Run: headless pygame with SDL's dummy video driver; simulated clock (each Clock.tick advances the game by its frame time, no real sleeping); random seed 0; keys injected as events and as key.get_pressed() state; no mouse input.
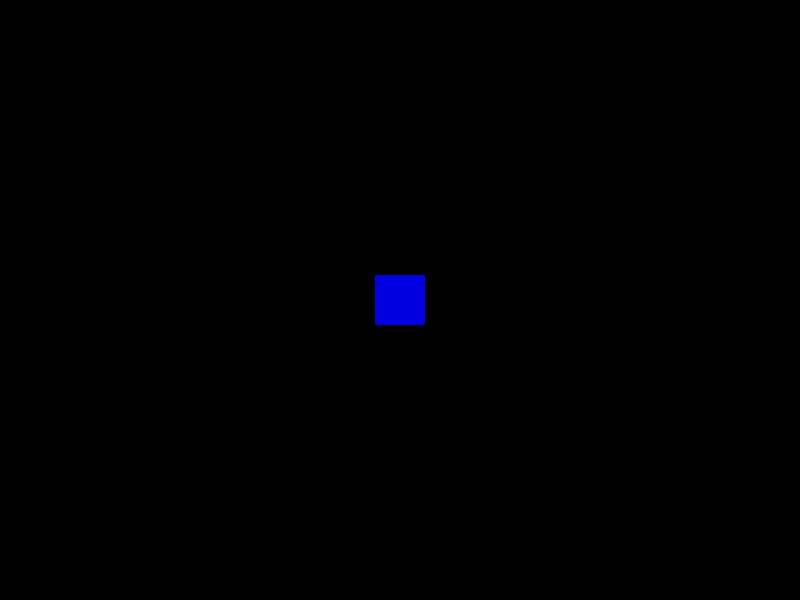
Frame 1 of 4 · flips 1–60 · no input
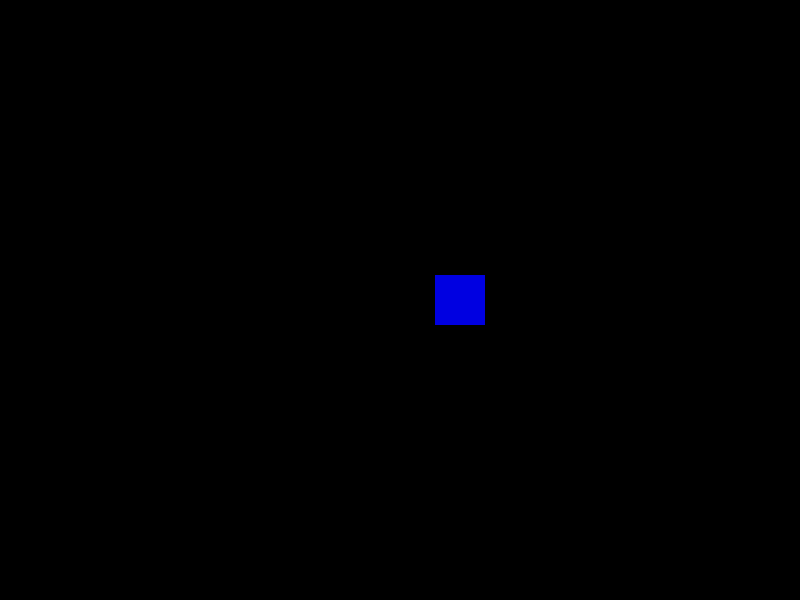
Frame 2 of 4 · flips 61–180 · tapped SPACE, RETURN · held RIGHT (→), D
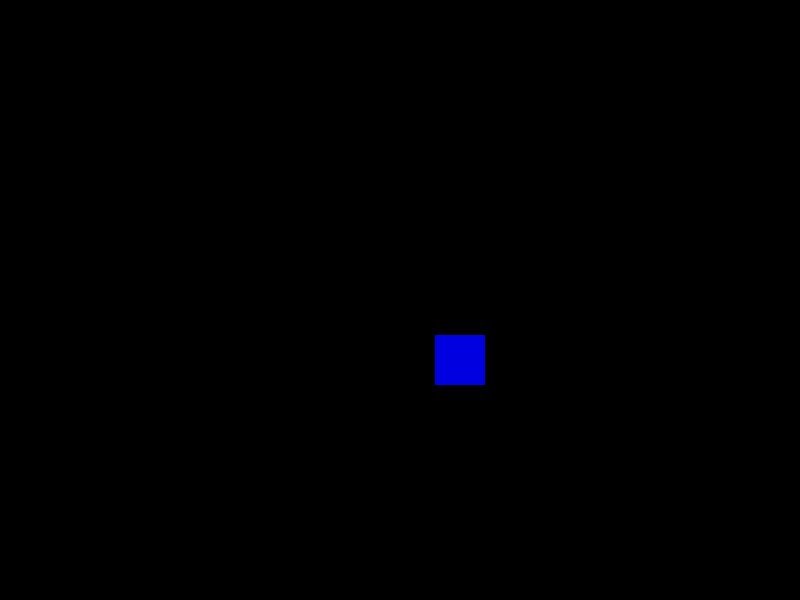
Frame 3 of 4 · flips 181–300 · held DOWN (↓), S
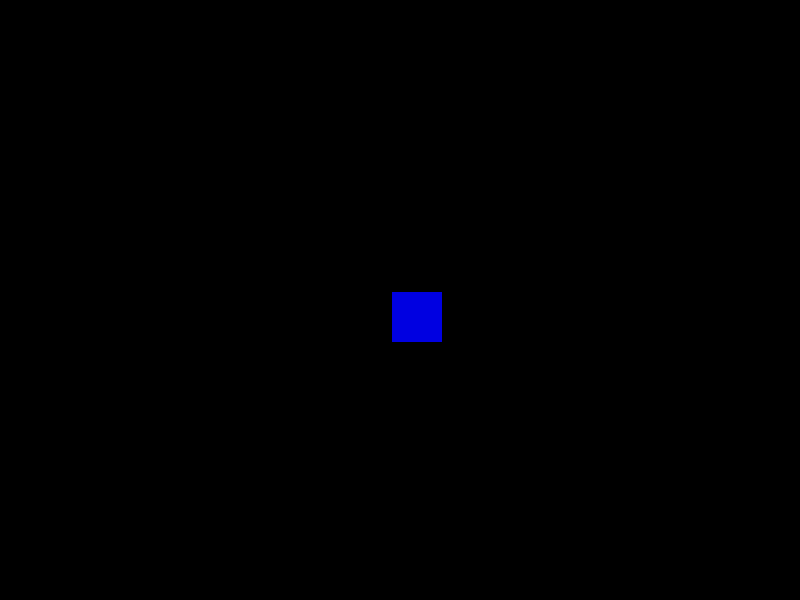
Frame 4 of 4 · flips 301–420 · held LEFT (←), A, UP (↑), W

The pygame program that drew these frames:

import pygame
import math
pygame.init()

print("Pygame is working!")

screen = pygame.display.set_mode((800, 600))
pygame.display.set_caption("My First Game")

x = 375

y = 275

running = True
while running:
    vel = 0.5
    for event in pygame.event.get():
        if event.type == pygame.QUIT:
            running = False
    keys = pygame.key.get_pressed()
    if keys[pygame.K_DOWN] and keys[pygame.K_LEFT] or keys[pygame.K_LEFT] and keys[pygame.K_UP] or keys[pygame.K_RIGHT] and keys[pygame.K_UP] or keys[pygame.K_RIGHT] and keys[pygame.K_DOWN]:
        vel = vel/math.sqrt(2)
    if keys[pygame.K_LEFT]:
        x -= vel
    if keys[pygame.K_RIGHT]:
        x += vel
    if keys[pygame.K_UP]:
        y -= vel
    if keys[pygame.K_DOWN]:
        y += vel
    screen.fill((0, 0, 0))
    pygame.draw.rect(screen, (0,0,225), (x, y, 50,50))
    pygame.display.flip()


    if x < 0:
        x = 0

    
    if y < 0:
        y = 0

    if x > 750:
        x = 750

    if y > 550:
        y = 550

pygame.quit()
